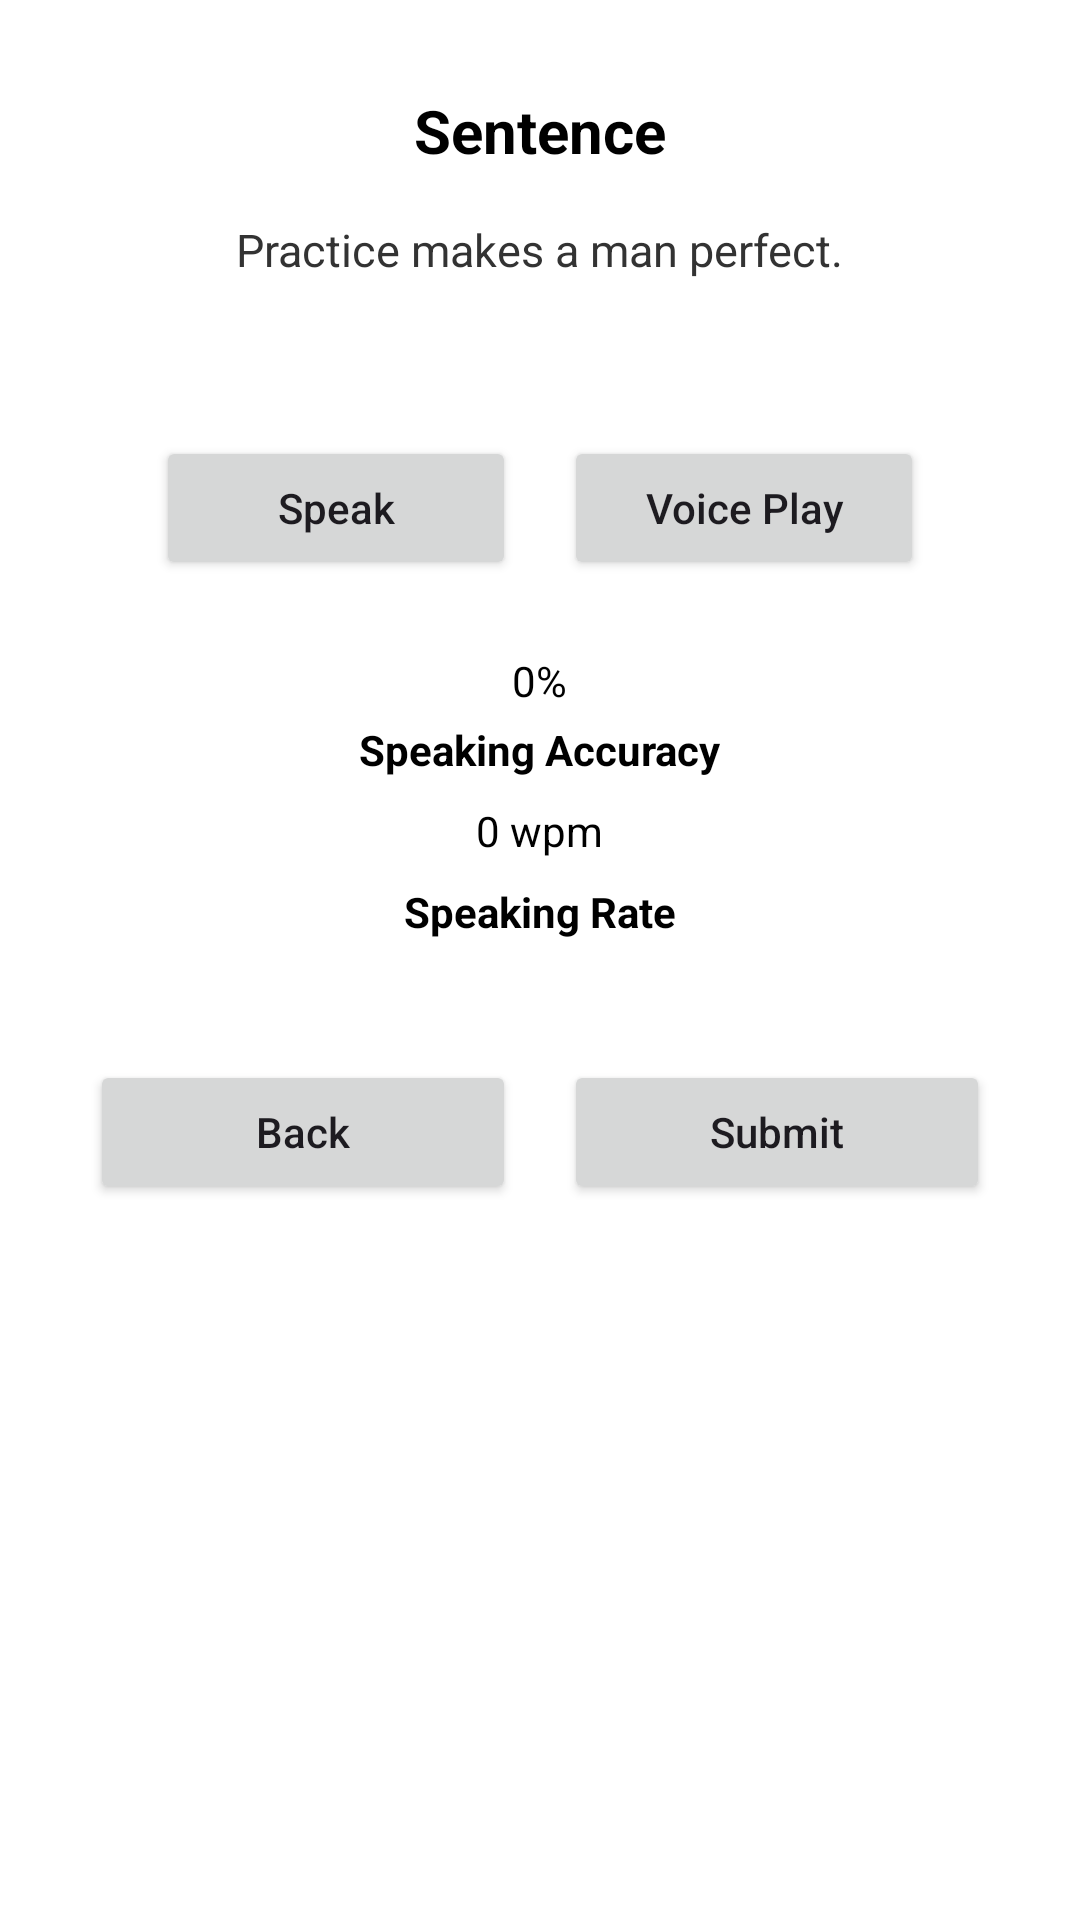

Reconstruct the res/layout file that produces this screen, plus the resources it refers to.
<!-- AndroidManifest.xml: application theme Theme.TalkBuddy -->
<!-- res/layout/activity_read4.xml -->
<?xml version="1.0" encoding="utf-8"?>
<LinearLayout xmlns:android="http://schemas.android.com/apk/res/android"
    android:orientation="vertical"
    android:gravity="center_horizontal"
    android:layout_width="match_parent"
    android:layout_height="match_parent"
    android:padding="30dp"
    android:background="#FFFFFF">

    
    <TextView
        android:id="@+id/sentenceText"
        android:layout_width="wrap_content"
        android:layout_height="wrap_content"
        android:text="Sentence"
        android:textSize="20sp"
        android:textStyle="bold"
        android:textColor="#000000"
        android:layout_marginBottom="16dp" />

    
    <LinearLayout
        android:orientation="horizontal"
        android:layout_width="wrap_content"
        android:layout_height="wrap_content"
        android:gravity="center"
        android:layout_marginBottom="16dp">

        <TextView
            android:id="@+id/sentenceLabel"
            android:layout_width="wrap_content"
            android:layout_height="wrap_content"
            android:text="Practice makes a man perfect."
            android:textSize="15sp"
            android:textColor="#333333" />
    </LinearLayout>
    <ImageView
        android:id="@+id/speakerIcon"
        android:layout_width="36dp"
        android:layout_height="36dp"
        android:layout_marginStart="10dp"
        android:src="@drawable/baseline_volume_up_24"
        android:contentDescription="Play sentence audio" />


    <LinearLayout
        android:orientation="horizontal"
        android:layout_width="wrap_content"
        android:layout_height="wrap_content"
        android:gravity="center"
        android:layout_marginBottom="24dp">

    


        <Button
            android:id="@+id/startButton"
            android:layout_width="120dp"
            android:layout_height="wrap_content"
            android:text="Speak"
            android:textAllCaps="false"
            android:layout_marginEnd="16dp" />

        <Button
            android:id="@+id/replayButton"
            android:layout_width="120dp"
            android:layout_height="wrap_content"
            android:text="Voice Play"
            android:textAllCaps="false" />


    </LinearLayout>


    
    <LinearLayout
        android:layout_width="match_parent"
        android:layout_height="wrap_content"
        android:orientation="vertical"
        android:gravity="center"
        android:layout_marginBottom="24dp">

        <TextView
            android:id="@+id/accuracyValue"
            android:layout_width="wrap_content"
            android:layout_height="wrap_content"
            android:text="0%"
            android:textColor="#000000"
            android:layout_marginBottom="4dp" />



        

        <TextView
            android:id="@+id/ratingLabel"
            android:layout_width="wrap_content"
            android:layout_height="wrap_content"
            android:text="Speaking Accuracy"
            android:textStyle="bold"
            android:textColor="#000000"
            android:layout_marginBottom="8dp" />
        <TextView
            android:id="@+id/rateValue"
            android:layout_width="wrap_content"
            android:layout_height="wrap_content"
            android:text="0 wpm"
            android:textColor="#000000"
            android:layout_marginBottom="8dp" />


        
        <TextView
            android:id="@+id/speakingRateLabel"
            android:layout_width="wrap_content"
            android:layout_height="wrap_content"
            android:text="Speaking Rate"
            android:textStyle="bold"
            android:textColor="#000000"
            android:layout_marginBottom="8dp" />

    </LinearLayout>

    
    <LinearLayout
        android:orientation="horizontal"
        android:layout_width="match_parent"
        android:layout_height="wrap_content"
        android:gravity="center_horizontal"
        android:layout_marginTop="8dp">

        <Button
            android:id="@+id/backButton"
            android:layout_width="0dp"
            android:layout_weight="1"
            android:layout_height="wrap_content"
            android:text="Back"
            android:textAllCaps="false" />

        <View
            android:layout_width="16dp"
            android:layout_height="wrap_content" />

        <Button
            android:id="@+id/nextButton"
            android:layout_width="0dp"
            android:layout_weight="1"
            android:layout_height="wrap_content"
            android:text="Submit"
            android:textAllCaps="false" />
    </LinearLayout>

</LinearLayout>
<!-- resources referenced by this layout -->
<resources>
  <style name="Theme.TalkBuddy" parent="Base.Theme.TalkBuddy" />
  <style name="Base.Theme.TalkBuddy" parent="Theme.Material3.DayNight.NoActionBar">
          
          
      </style>
</resources>
